Photos from the image-classification dataset "Data" in the GitHub repository usmanali414/Destruction-Detection-in-Satellite-Imagery. Its 2 classes are: destructed, non destructed.

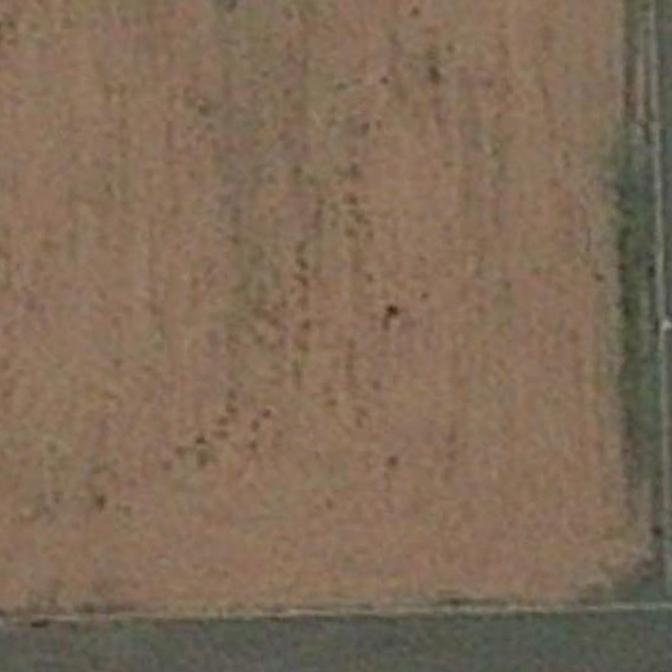
Label: non destructed

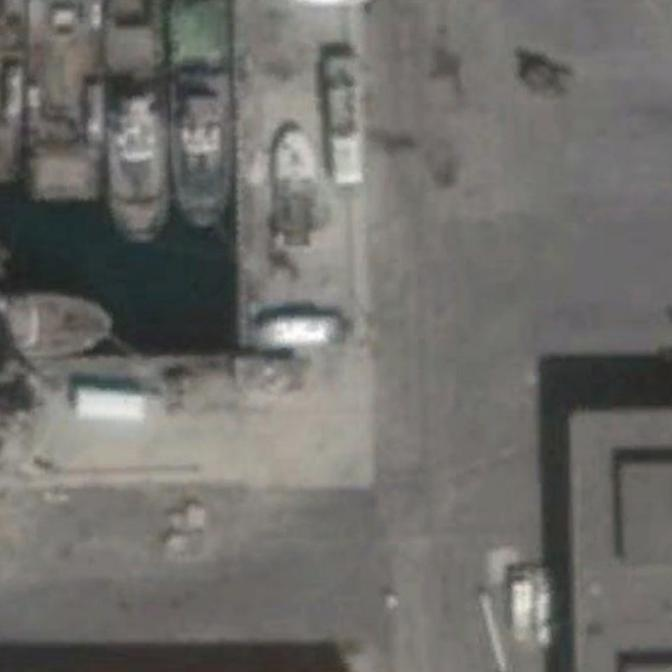
Label: non destructed

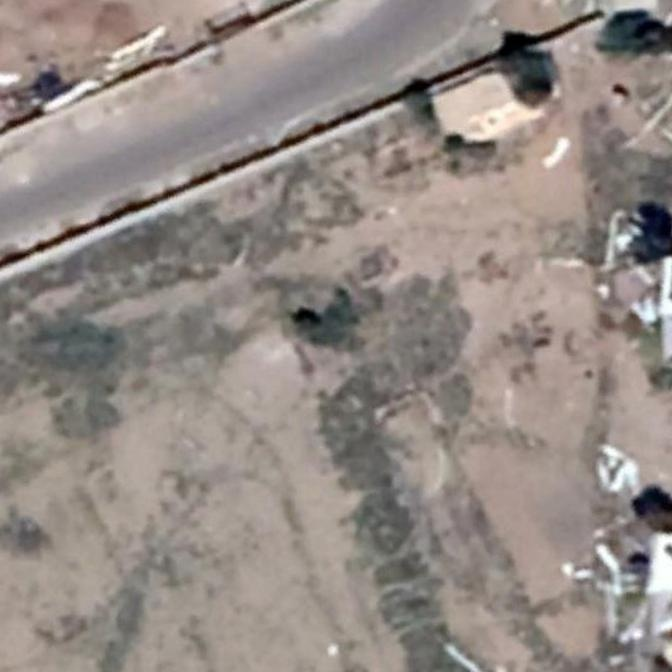
Label: non destructed

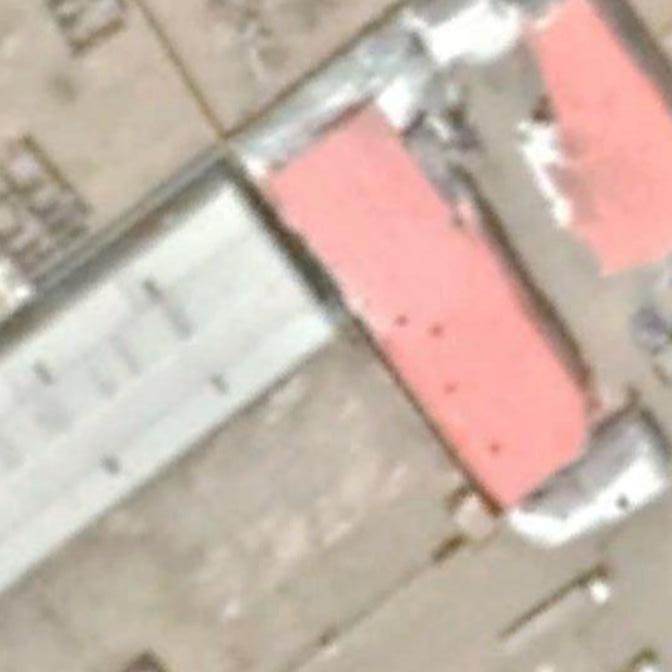
Label: destructed

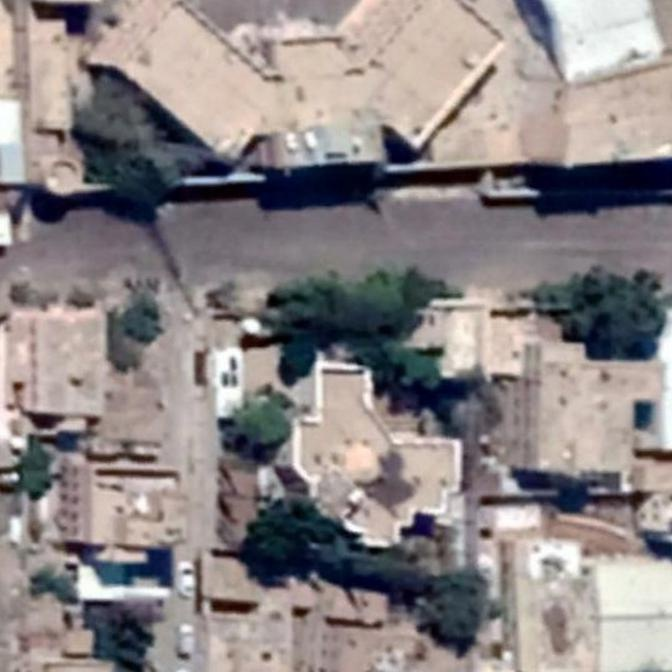
Label: destructed

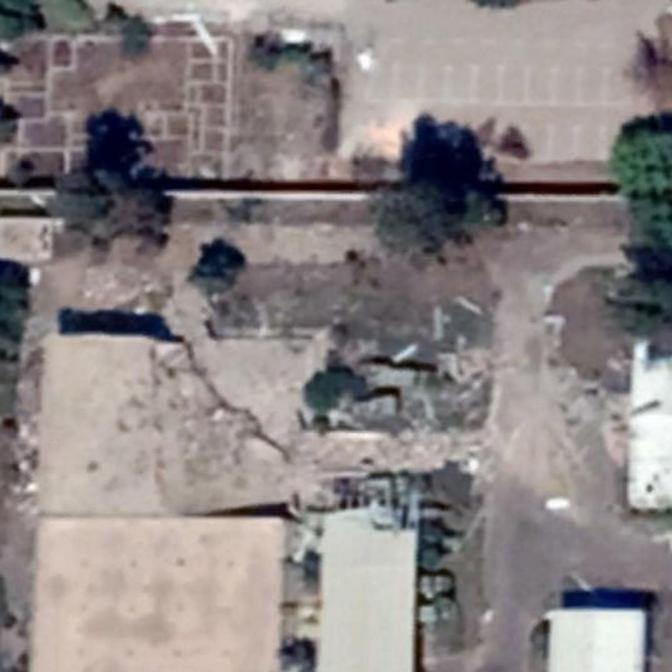
Label: destructed
